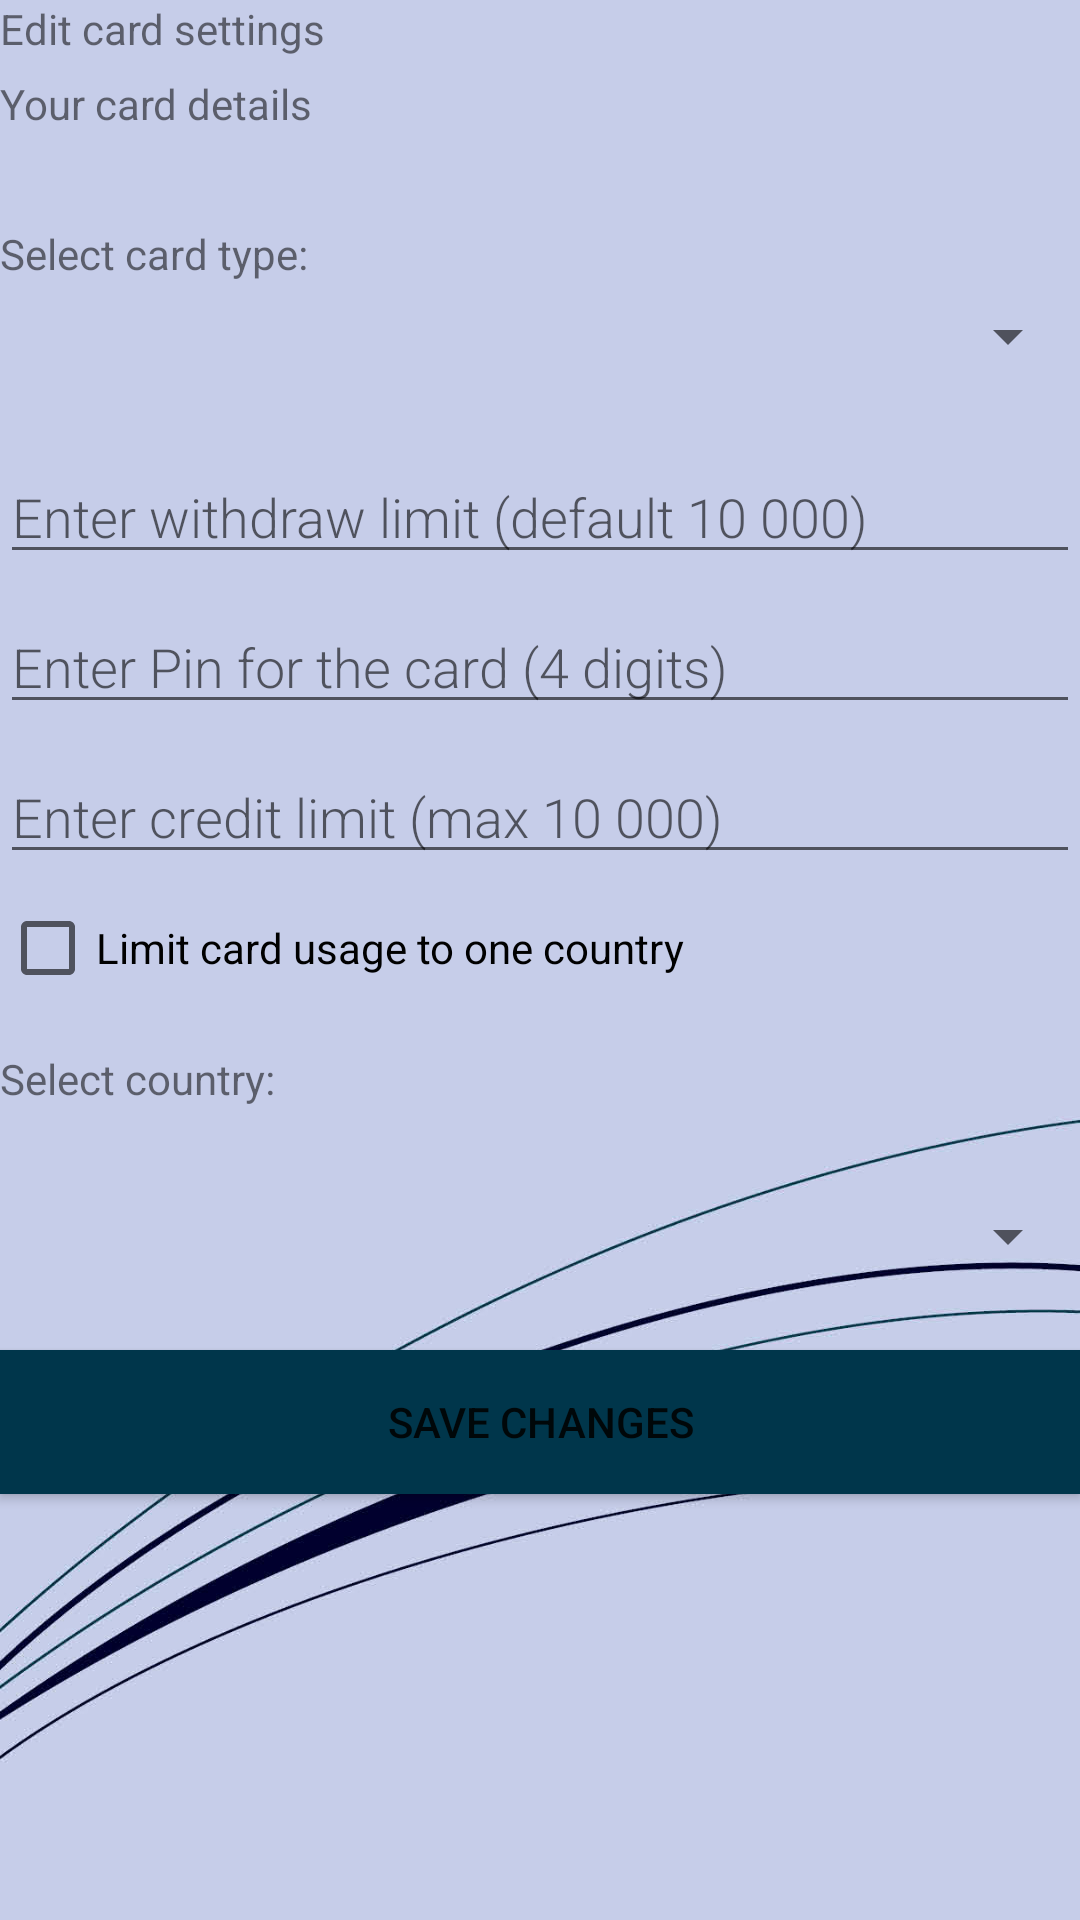

The Android layout XML behind this screen, and the referenced resources:
<!-- AndroidManifest.xml: application theme AppTheme -->
<!-- res/layout/card_fragment.xml -->
<?xml version="1.0" encoding="utf-8"?>
<FrameLayout xmlns:android="http://schemas.android.com/apk/res/android"
    xmlns:tools="http://schemas.android.com/tools"
    android:layout_width="match_parent"
    android:layout_height="match_parent"
    android:background="@drawable/background"
    tools:context=".Frontend.CardFragment">

    <TextView
        android:id="@+id/card_edit"
        android:layout_width="match_parent"
        android:layout_height="match_parent"
        android:text="@string/card_fragment" />
    <TextView
        android:id="@+id/card_details"
        android:layout_width="match_parent"
        android:layout_marginTop="25dp"
        android:layout_height="match_parent"
        android:text="@string/card_details" />
    <TextView
        android:id="@+id/card_type"
        android:layout_width="match_parent"
        android:layout_height="wrap_content"
        android:layout_marginTop="75dp"
        android:text="@string/card_type"/>
    <Spinner
        android:id="@+id/card_types_spinner"
        android:layout_width="match_parent"
        android:layout_height="wrap_content"
        android:layout_marginTop="100dp"/>
    <EditText
        android:id="@+id/card_withdraw_limit"
        android:layout_width="match_parent"
        android:layout_height="wrap_content"
        android:fontFamily="sans-serif-light"
        android:hint="@string/hint_withdraw"
        android:layout_marginTop="150dp"
        android:inputType="number"
        android:textSize="18sp" />

    <EditText
        android:id="@+id/card_pin"
        android:layout_width="match_parent"
        android:layout_height="wrap_content"
        android:minHeight="@dimen/min_height"
        android:fontFamily="sans-serif-light"
        android:hint="@string/hint_pin"
        android:inputType="numberPassword"
        android:layout_marginTop="200dp"
        android:textSize="18sp" />
    <EditText
        android:id="@+id/card_credit_limit"
        android:layout_width="match_parent"
        android:layout_height="wrap_content"
        android:minHeight="@dimen/min_height"
        android:fontFamily="sans-serif-light"
        android:hint="@string/hint_limit"
        android:inputType="number"
        android:layout_marginTop="250dp"
        android:textSize="18sp" />
    <CheckBox
        android:id="@+id/countries"
        android:layout_width="match_parent"
        android:layout_height="wrap_content"
        android:layout_marginTop="300dp"
        android:text="@string/limit" />

    <TextView
        android:id="@+id/country_limit"
        android:layout_width="match_parent"
        android:layout_height="wrap_content"
        android:layout_marginTop="350dp"
        android:text="@string/country_limit"/>

    <Spinner
        android:id="@+id/card_another_spinner"
        android:layout_width="match_parent"
        android:layout_height="wrap_content"
        android:layout_marginTop="400dp"/>

    <Button
        android:id="@+id/button_save_card"
        android:layout_width="match_parent"
        android:layout_height="wrap_content"
        android:background="@color/colorPrimary"
        android:layout_marginTop="450dp"
        android:text="@string/save_card" />

</FrameLayout>
<!-- resources referenced by this layout -->
<resources>
  <color name="colorPrimary">#00364b</color>
  <dimen name="min_height">8dp</dimen>
  <!-- drawable background: jpg bitmap (drawable, 96649 bytes) -->
  <string name="card_details">Your card details</string>
  <string name="card_fragment">Edit card settings</string>
  <string name="card_type">Select card type: </string>
  <string name="country_limit">Select country: </string>
  <string name="hint_limit">Enter credit limit (max 10 000)</string>
  <string name="hint_pin">Enter Pin for the card (4 digits)</string>
  <string name="hint_withdraw">Enter withdraw limit (default 10 000)</string>
  <string name="limit">Limit card usage to one country</string>
  <string name="save_card">Save changes</string>
  <style name="AppTheme" parent="Theme.AppCompat.Light.DarkActionBar">
          
          <item name="colorPrimary">@color/colorPrimary</item>
          <item name="colorPrimaryDark">@color/colorPrimaryDark</item>
          <item name="colorAccent">@color/colorAccent</item>
      </style>
  <color name="colorPrimaryDark">#3700B3</color>
  <color name="colorAccent">#03DAC5</color>
</resources>
